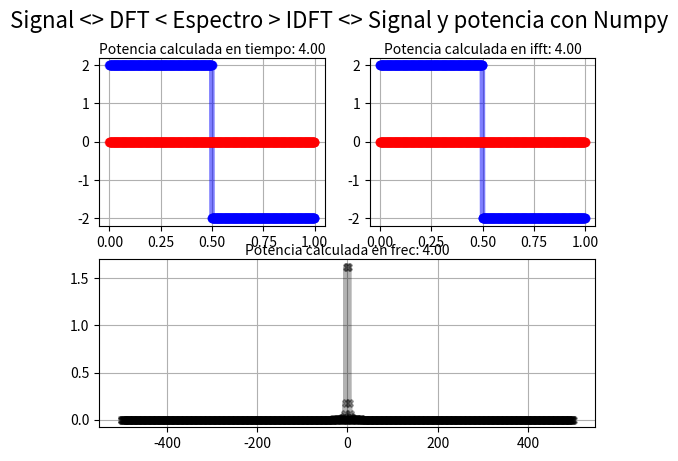

This chart was generated by the following Python code: (Note: this script raises an exception after producing the figure.)
import numpy as np
import scipy.signal as sc
import matplotlib.pyplot as plt
from matplotlib.animation import FuncAnimation
#--------------------------------------
fig        = plt.figure()
fig.suptitle('Signal <> DFT < Espectro > IDFT <> Signal y potencia con Numpy', fontsize=16)
fs         = 1000
N          = 1000
signalFrec = 1
#--------------------------------------
nData      = np.arange(0,N,1) #arranco con numeros enteros para evitar errores de float
tData      = nData/fs
fData      = nData*(fs/((N)-(N)%2))-fs/2

#------------SIGNAL--------------------------
#signalData = 1*np.cos(2*np.pi*signalFrec*nData*1/fs)
#signalData = 1*np.sin(2*np.pi*signalFrec*nData*1/fs)+0.4j*np.sin(2*np.pi*signalFrec*nData*1/fs)
#signalData = 1*np.sin(2*np.pi*signalFrec*nData*1/fs)
signalData = 2*sc.square(2*np.pi*signalFrec*nData*1/fs,0.5)
#signalData = 2*sc.sawtooth(2*np.pi*signalFrec*nData*1/fs,1)
#signalData = np.array([100 if n == 10 else 0 for n in nData])


signalAxe  = fig.add_subplot(2,2,1)
signalAxe.set_title("Potencia calculada en tiempo: {0:.2f}".format(np.sum(np.abs(signalData)**2)/N),rotation=0,fontsize=10,va="center")
signalRLn, = plt.plot(tData,np.real(signalData),'b-o',linewidth=4,alpha=0.5,label="real")
signalILn, = plt.plot(tData,np.imag(signalData),'r-o',linewidth=4,alpha=0.5,label="imag")
signalAxe.grid(True)
#------------FFT IFFT-----------------------
fftData  = np.fft.fft(signalData)
ifftData = np.fft.ifft(fftData)
fftData  = np.fft.fftshift(fftData)
#-----------FFT---------------------------
fftAxe                 = fig.add_subplot(2,1,2)
fftAxe.set_title("Potencia calculada en frec: {0:.2f}".format(np.sum(np.abs(fftData/N)**2)),rotation=0,fontsize=10,va="center")
fftAbsLn, = plt.plot(fData,np.abs(fftData/N)**2,'k-X' ,linewidth  = 5,alpha = 0.3,label="Potencia")
#fftRLn,   = plt.plot(fData,np.real(fftData),   'b-X' ,linewidth = 4,alpha  = 0.5,label="real")
#fftILn,   = plt.plot(fData,np.imag(fftData),   'r-X' ,linewidth = 4,alpha  = 0.5,label="imag")
fftAxe.grid(True)
#----------IFFT----------------------------
ifftAxe       = fig.add_subplot(2,2,2)
ifftAxe.set_title("Potencia calculada en ifft: {0:.2f}".format(np.sum(np.abs(ifftData)**2)/N),rotation=0,fontsize=10,va="center")
penRLn, = plt.plot(tData,np.real(ifftData),'b-o',linewidth=4,alpha=0.5,label="real")
penILn  = plt.plot(tData,np.imag(ifftData),'r-o',linewidth=4,alpha=0.5,label="imag")
ifftAxe.grid(True)
#--------------------------------------
plt.get_current_fig_manager().window.showMaximized()
plt.show()
